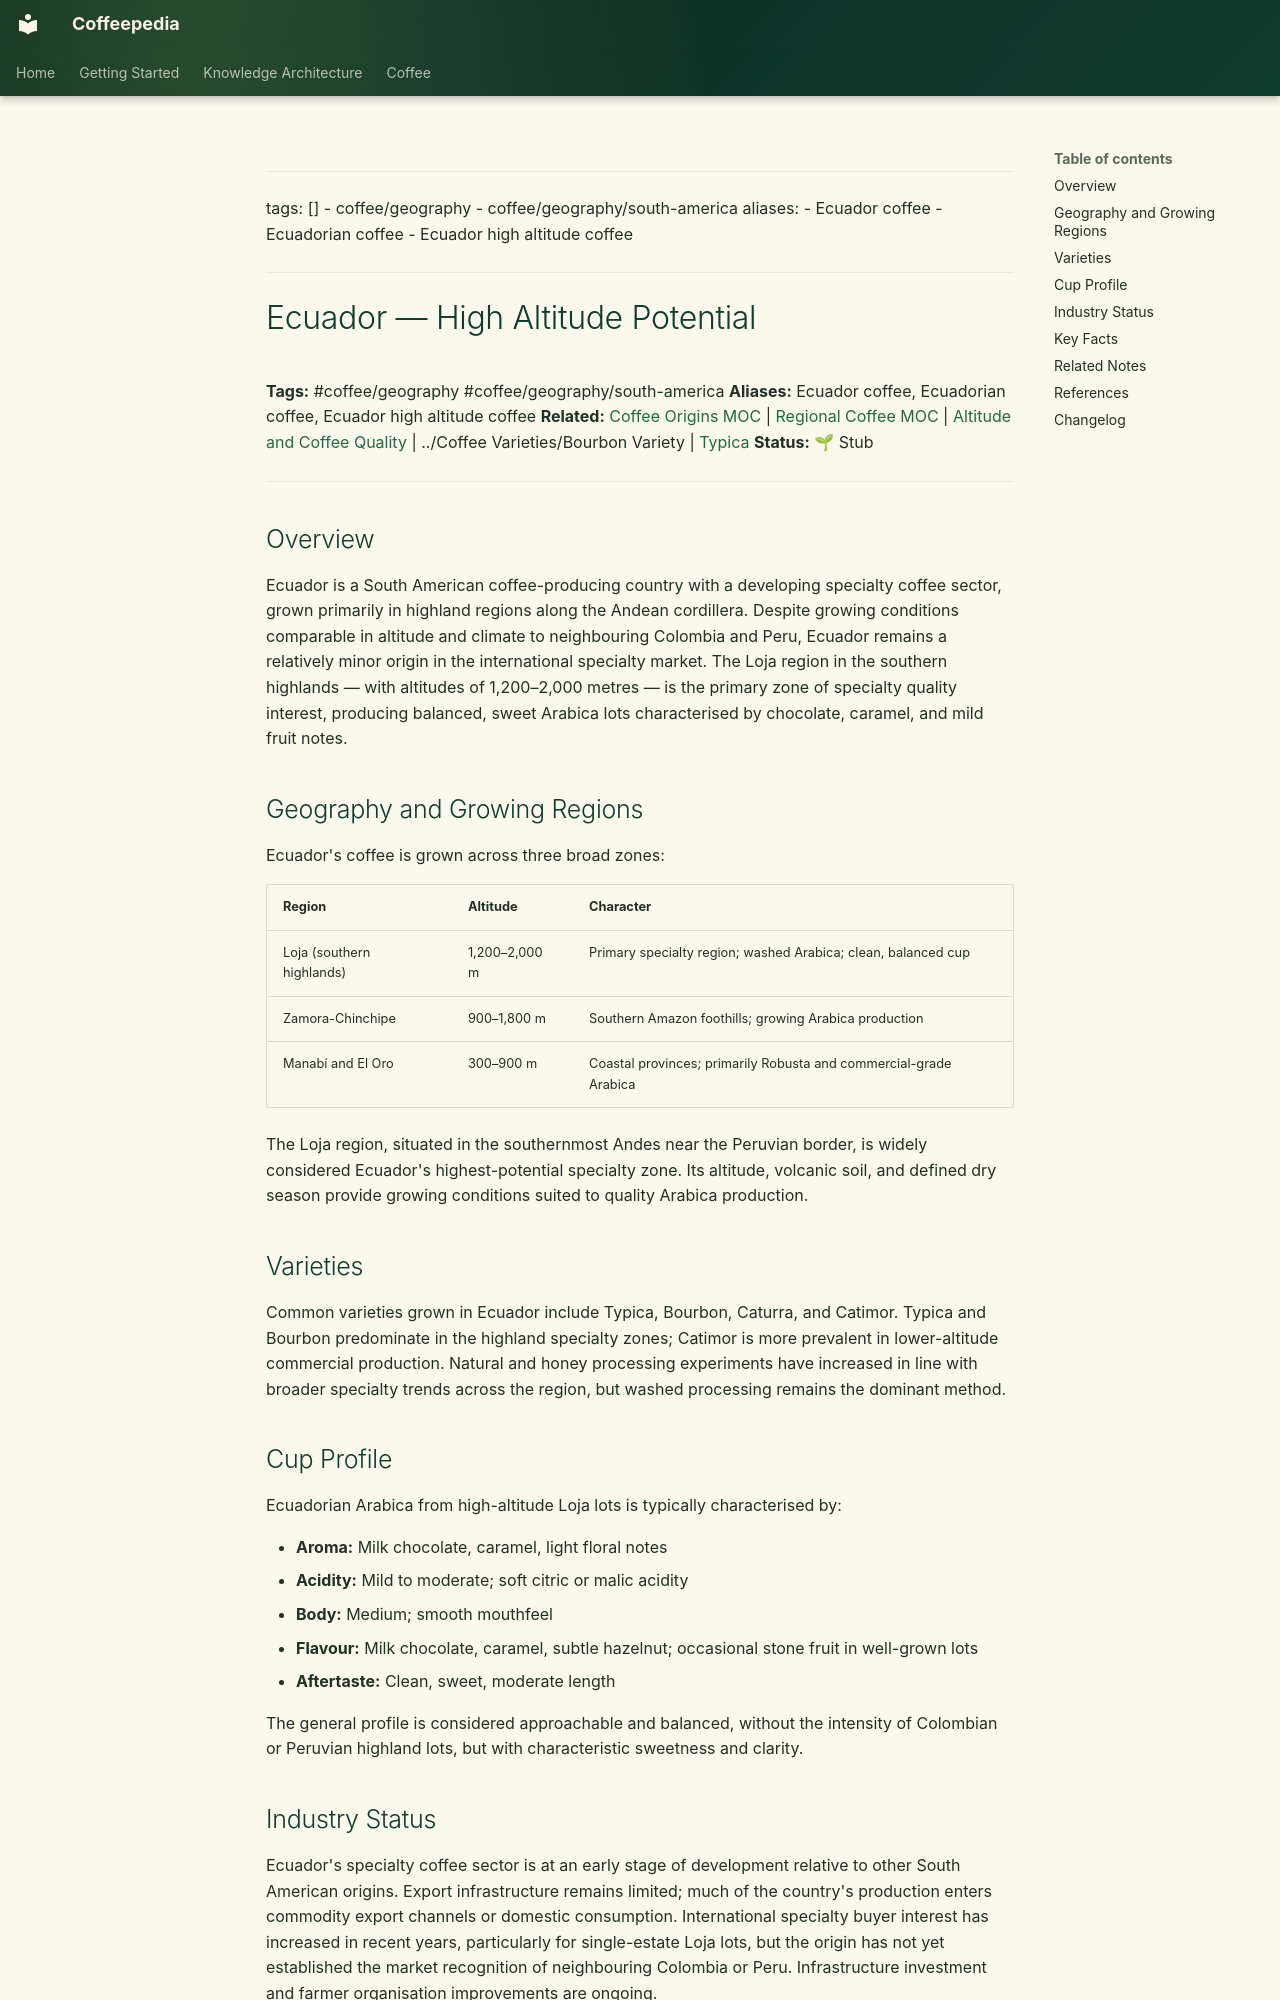

repository: Vauldt/all-about-coffee · page: coffee/coffee-geography/ecuador-high-altitude-potential/index.html · generator: mkdocs

---
tags: []
  - coffee/geography
  - coffee/geography/south-america
aliases:
  - Ecuador coffee
  - Ecuadorian coffee
  - Ecuador high altitude coffee
---

# Ecuador — High Altitude Potential

**Tags:** #coffee/geography #coffee/geography/south-america
**Aliases:** Ecuador coffee, Ecuadorian coffee, Ecuador high altitude coffee
**Related:** [Coffee Origins MOC](../maps-of-content/coffee-origins-moc.md) | [Regional Coffee MOC](../maps-of-content/regional-coffee-moc.md) | [Altitude and Coffee Quality](../altitude-and-coffee-quality.md) | ../Coffee Varieties/Bourbon Variety | [Typica](../coffee-varieties/typica.md)
**Status:** 🌱 Stub

---

## Overview

Ecuador is a South American coffee-producing country with a developing specialty coffee sector, grown primarily in highland regions along the Andean cordillera. Despite growing conditions comparable in altitude and climate to neighbouring Colombia and Peru, Ecuador remains a relatively minor origin in the international specialty market. The Loja region in the southern highlands — with altitudes of 1,200–2,000 metres — is the primary zone of specialty quality interest, producing balanced, sweet Arabica lots characterised by chocolate, caramel, and mild fruit notes.

## Geography and Growing Regions

Ecuador's coffee is grown across three broad zones:

| Region | Altitude | Character |
| :--- | :--- | :--- |
| Loja (southern highlands) | 1,200–2,000 m | Primary specialty region; washed Arabica; clean, balanced cup |
| Zamora-Chinchipe | 900–1,800 m | Southern Amazon foothills; growing Arabica production |
| Manabí and El Oro | 300–900 m | Coastal provinces; primarily Robusta and commercial-grade Arabica |

The Loja region, situated in the southernmost Andes near the Peruvian border, is widely considered Ecuador's highest-potential specialty zone. Its altitude, volcanic soil, and defined dry season provide growing conditions suited to quality Arabica production.

## Varieties

Common varieties grown in Ecuador include Typica, Bourbon, Caturra, and Catimor. Typica and Bourbon predominate in the highland specialty zones; Catimor is more prevalent in lower-altitude commercial production. Natural and honey processing experiments have increased in line with broader specialty trends across the region, but washed processing remains the dominant method.

## Cup Profile

Ecuadorian Arabica from high-altitude Loja lots is typically characterised by:

- **Aroma:** Milk chocolate, caramel, light floral notes
- **Acidity:** Mild to moderate; soft citric or malic acidity
- **Body:** Medium; smooth mouthfeel
- **Flavour:** Milk chocolate, caramel, subtle hazelnut; occasional stone fruit in well-grown lots
- **Aftertaste:** Clean, sweet, moderate length

The general profile is considered approachable and balanced, without the intensity of Colombian or Peruvian highland lots, but with characteristic sweetness and clarity.
